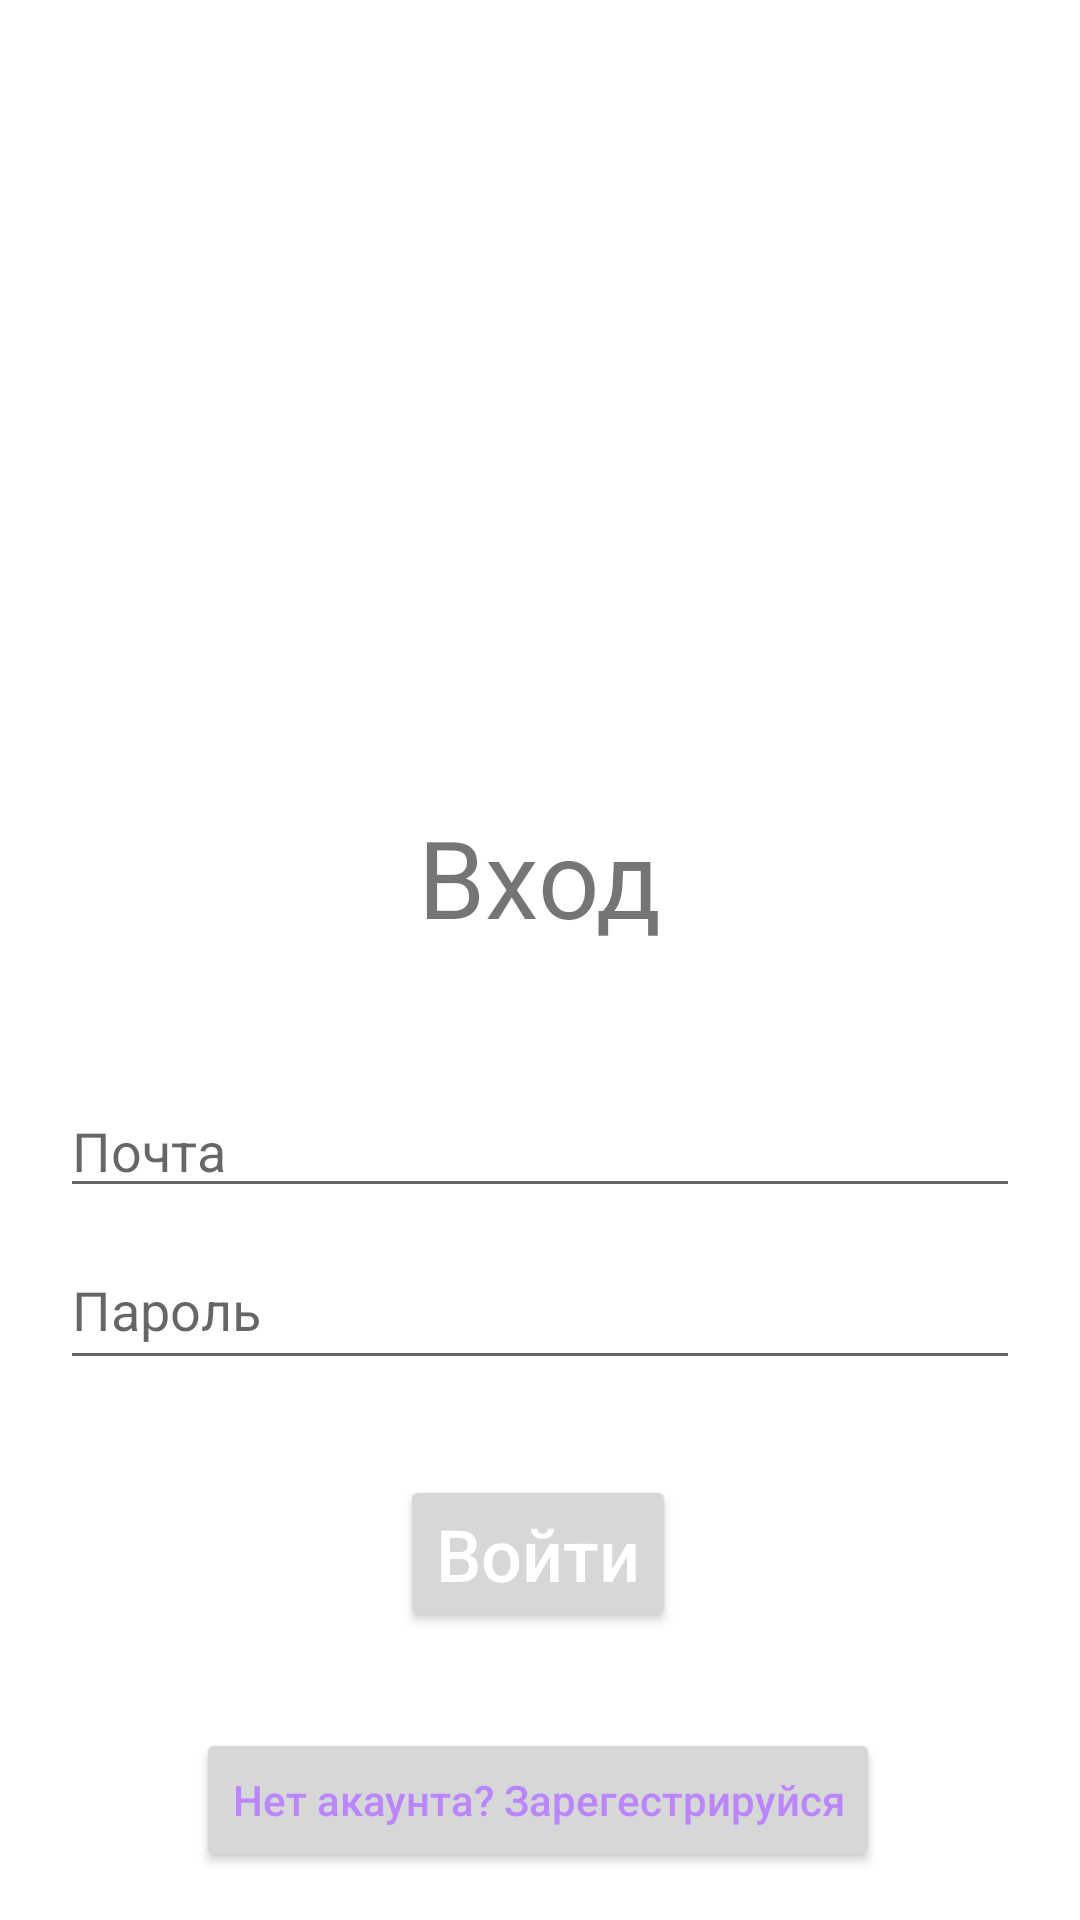

Reconstruct the res/layout file that produces this screen, plus the resources it refers to.
<!-- AndroidManifest.xml: application theme Theme.FirebaseAdd -->
<!-- res/layout/activity_login.xml -->
<?xml version="1.0" encoding="utf-8"?>
<androidx.constraintlayout.widget.ConstraintLayout xmlns:android="http://schemas.android.com/apk/res/android"
    xmlns:app="http://schemas.android.com/apk/res-auto"
    xmlns:tools="http://schemas.android.com/tools"
    android:layout_width="match_parent"
    android:layout_height="match_parent"
    tools:context=".LoginActivity">

    <TextView
        android:id="@+id/textView2"
        android:layout_width="wrap_content"
        android:layout_height="wrap_content"
        android:layout_marginTop="268dp"
        android:text="Вход"
        android:textSize="36sp"
        app:layout_constraintEnd_toEndOf="parent"
        app:layout_constraintStart_toStartOf="parent"
        app:layout_constraintTop_toTopOf="parent" />

    <Button
        android:id="@+id/btn_login"
        android:layout_width="wrap_content"
        android:layout_height="wrap_content"
        android:layout_marginBottom="96dp"
        android:hint="Войти"
        android:textColorHint="@color/white"
        android:textSize="24sp"
        app:layout_constraintBottom_toBottomOf="parent"
        app:layout_constraintEnd_toEndOf="parent"
        app:layout_constraintHorizontal_bias="0.498"
        app:layout_constraintStart_toStartOf="parent" />

    <EditText
        android:id="@+id/pass_login"
        android:layout_width="0dp"
        android:layout_height="50dp"
        android:layout_marginStart="20dp"
        android:layout_marginLeft="20dp"
        android:layout_marginEnd="20dp"
        android:layout_marginRight="20dp"
        android:ems="10"
        android:hint="Пароль"
        android:inputType="textPassword"
        app:layout_constraintBottom_toTopOf="@+id/btn_login"
        app:layout_constraintEnd_toEndOf="parent"
        app:layout_constraintHorizontal_bias="0.101"
        app:layout_constraintStart_toStartOf="parent"
        app:layout_constraintTop_toBottomOf="@+id/email_login"
        app:layout_constraintVertical_bias="0.191" />

    <Button
        android:id="@+id/inRegister"
        android:layout_width="wrap_content"
        android:layout_height="wrap_content"
        android:layout_marginBottom="16dp"
        android:hint="Нет акаунта? Зарегестрируйся"
        android:textColorHint="@color/purple_200"
        app:layout_constraintBottom_toBottomOf="parent"
        app:layout_constraintEnd_toEndOf="parent"
        app:layout_constraintHorizontal_bias="0.496"
        app:layout_constraintStart_toStartOf="parent" />

    <EditText
        android:id="@+id/email_login"
        android:layout_width="0dp"
        android:layout_height="wrap_content"
        android:layout_marginStart="20dp"
        android:layout_marginLeft="20dp"
        android:layout_marginTop="45dp"
        android:layout_marginEnd="20dp"
        android:layout_marginRight="20dp"
        android:ems="10"
        android:hint="Почта"
        android:inputType="textPersonName"
        app:layout_constraintEnd_toEndOf="parent"
        app:layout_constraintHorizontal_bias="0.497"
        app:layout_constraintStart_toStartOf="parent"
        app:layout_constraintTop_toBottomOf="@+id/textView2" />
</androidx.constraintlayout.widget.ConstraintLayout>
<!-- resources referenced by this layout -->
<resources>
  <style name="Theme.FirebaseAdd" parent="Theme.MaterialComponents.DayNight.DarkActionBar">
          
          <item name="colorPrimary">@color/purple_500</item>
          <item name="colorPrimaryVariant">@color/purple_700</item>
          <item name="colorOnPrimary">@color/white</item>
          
          <item name="colorSecondary">@color/teal_200</item>
          <item name="colorSecondaryVariant">@color/teal_700</item>
          <item name="colorOnSecondary">@color/black</item>
          
          <item name="android:statusBarColor" tools:targetApi="l">?attr/colorPrimaryVariant</item>
          
      </style>
  <!-- not gathered from this repository: default colours our renderer supplied (Android Studio template values) -->
  <color name="purple_200">#FFBB86FC</color>
  <color name="purple_500">#FF6200EE</color>
  <color name="purple_700">#FF3700B3</color>
  <color name="teal_200">#FF03DAC5</color>
  <color name="teal_700">#FF018786</color>
  <color name="black">#FF000000</color>
  <color name="white">#FFFFFFFF</color>
</resources>
